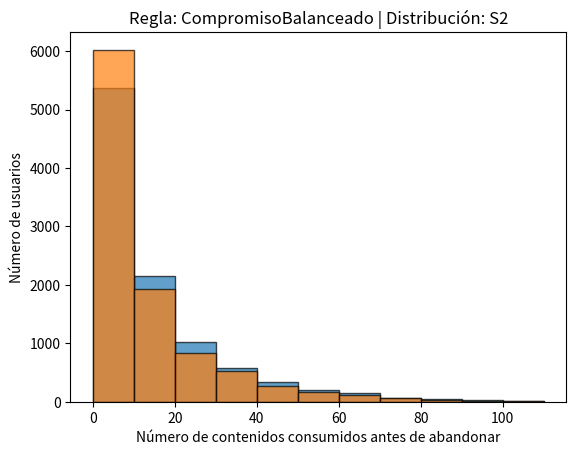

Here is the Python script that generated this plot:
import numpy as np
import matplotlib.pyplot as plt
from math import sqrt
from typing import Callable


def actualizacion_opinion(x: float, contenido: int) -> float:
    """ Modifica el contenido basado en exposicion a contenido de izquierdas o de derechas. """
    if contenido == -1: #Contenido de izquierdas
        return x - (1 + x) / 4
    else: #Contenido de derechas
        return x + (1 - x) / 4

def abandono(n: int, regla: Callable[[float], int], distribucion: str) -> None:

    if distribucion == 'S1':
        x0 = np.random.uniform(-1,1,n) #Distribución U([-1,1])
    elif distribucion == 'S2':
        x0 = np.random.normal(0, sqrt(1/13), n) #Distribución N(0,σ^2 = 1/13)
        x0 = np.clip(x0, -1, 1) #asegurar que esté dentro de [-1,1]
    
    cuenta_abandonos: list[int] = []

    for x in x0:
        c = 0
        while True:
            c += 1
            contenido = regla(x) #Determinar si el contenido es de derechas o de izquierdas
            alineado = (contenido == -1 and x < 0) or (contenido == 1 and x > 0) #Comprovar si coincide con la opinion
            

            p_abandono = 0.05 if alineado else 0.25
            if np.random.random() < p_abandono:
                break

            x = actualizacion_opinion(x, contenido)

        cuenta_abandonos.append(c)
    columnas:list[int]=[0,10,20,30,40,50,60,70,80,90,100, 110]
    plt.hist(cuenta_abandonos, bins=columnas, edgecolor="black", alpha=0.7)
    plt.xlabel("Número de contenidos consumidos antes de abandonar")
    plt.ylabel("Número de usuarios")
    plt.title(f"Regla: {regla.__name__} | Distribución: {distribucion}")
    plt.show()
        

def R1(x: float) -> int:

    prob_izq = (1-x)**2 / ( (1+x)**2 + (1-x)**2 )
    if np.random.random() < prob_izq: 
        return -1  #Se muestra contenido de izquierda
    else: 
        return 1 #Se muestra contenido de derecha

def R2(x: float) -> int:
    
    prob_izq = (1-x)/2
    if np.random.random() < prob_izq: 
        return -1 
    else: 
        return 1

def R3(x: float) -> int:
    prob_izq = (1+x)/2
    if np.random.random() < prob_izq: 
        return -1 
    else: 
        return 1
    
def CompromisoBalanceado(x: float) -> int:
    """ Regla de Compromiso Balanceado (R4): 
        - Mayormente contenido alineado
        - Pequeña posibilidad de contenido contrario (mayor para opiniones extremas)
    """
    prob_izq = (1 - x) / 2 + (0.2 * (1 - abs(x))) / 2
    return -1 if np.random.rand() < prob_izq else 1


def main() -> None:

    N = 10000

    abandono(N,CompromisoBalanceado,'S1')
    abandono(N,CompromisoBalanceado,'S2')

    '''
    abandono(N, R1, 'S1')
    abandono(N, R2, 'S1')
    abandono(N, R3, 'S1')
    abandono(N, R1, 'S2')
    abandono(N, R2, 'S2')
    abandono(N, R3, 'S2')
    '''

if __name__ == '__main__':
    main()